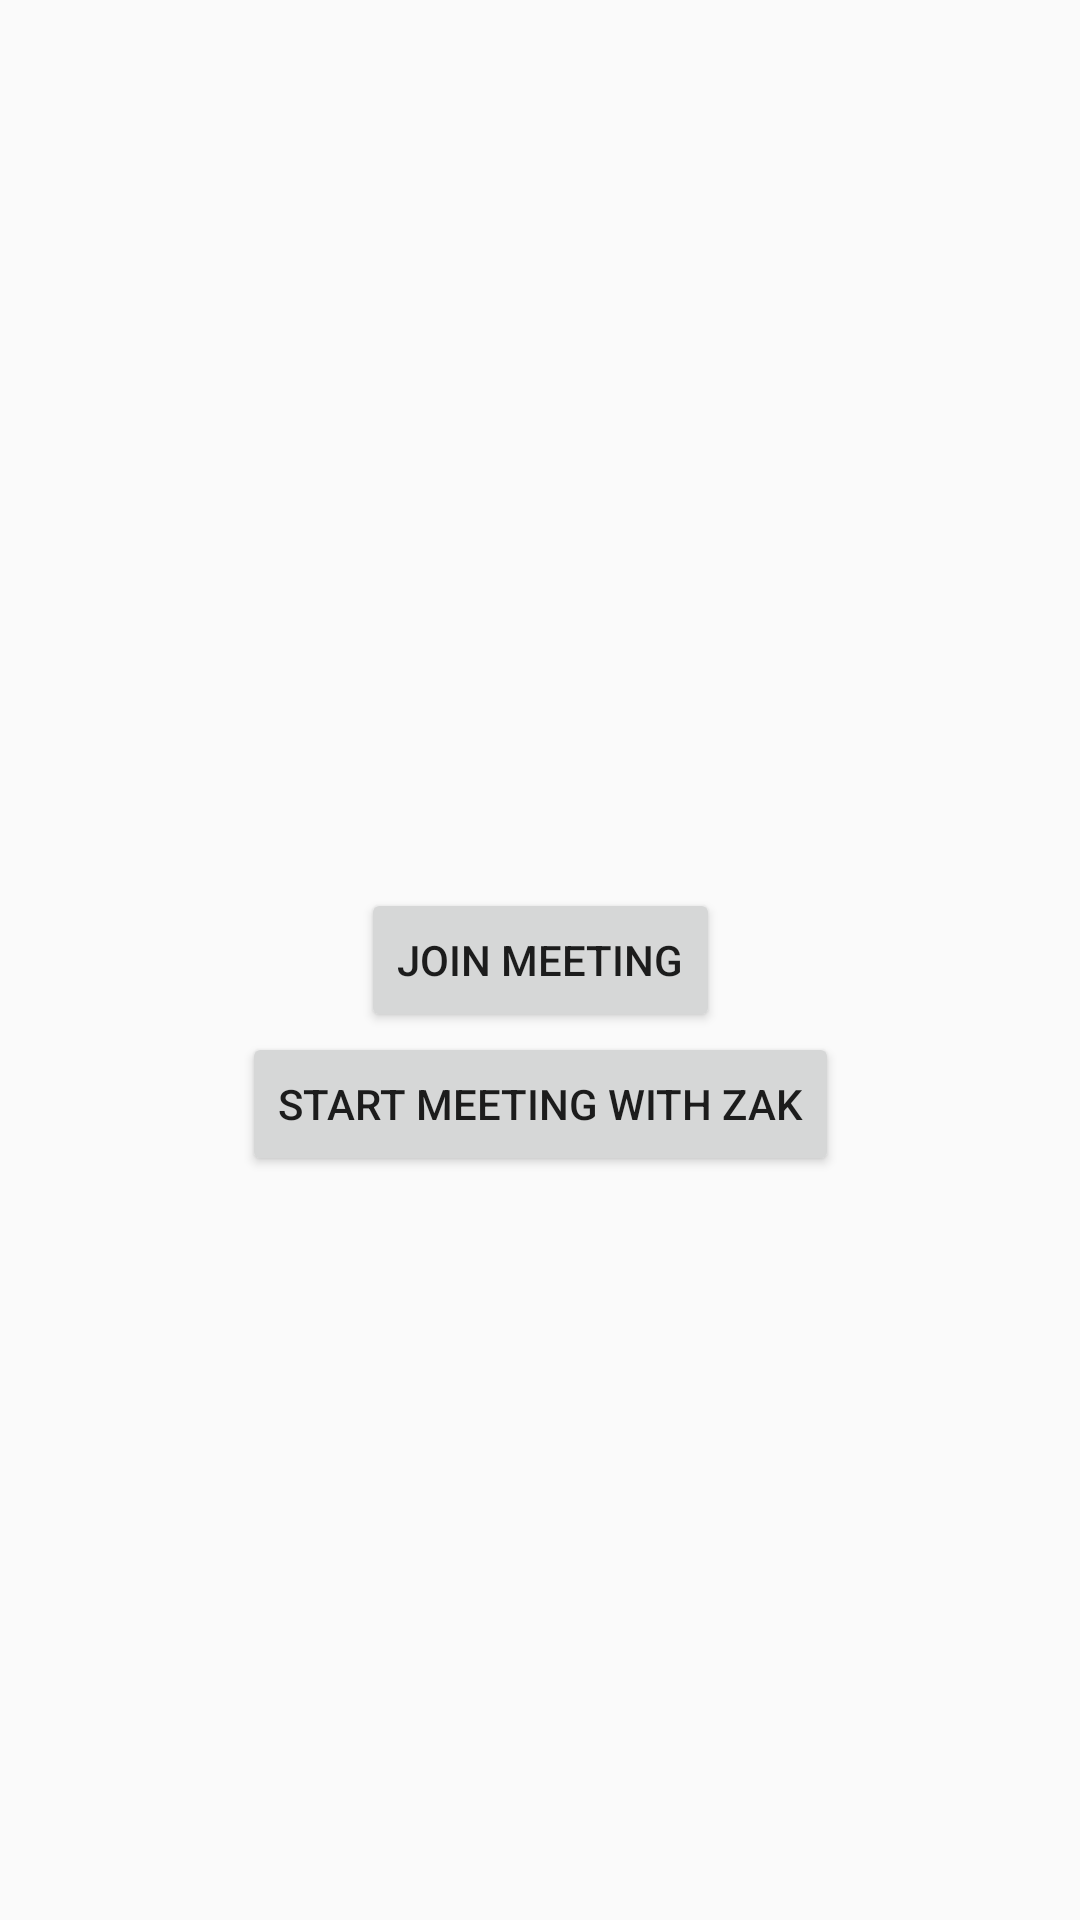

The Android layout XML behind this screen, and the referenced resources:
<!-- AndroidManifest.xml: application theme AppTheme -->
<!-- res/layout/activity_main.xml -->
<?xml version="1.0" encoding="utf-8"?>
<androidx.constraintlayout.widget.ConstraintLayout xmlns:android="http://schemas.android.com/apk/res/android"
  xmlns:app="http://schemas.android.com/apk/res-auto"
  xmlns:tools="http://schemas.android.com/tools"
  android:layout_width="match_parent"
  android:layout_height="match_parent"
  tools:context=".controller.MainActivity">

  <Button
    android:id="@+id/join_button"
    android:layout_width="wrap_content"
    android:layout_height="wrap_content"
    android:text="join meeting"
    app:layout_constraintBottom_toBottomOf="parent"
    app:layout_constraintLeft_toLeftOf="parent"
    app:layout_constraintRight_toRightOf="parent"
    app:layout_constraintTop_toTopOf="parent" />

  <Button
    android:id="@+id/start_button"
    android:layout_width="wrap_content"
    android:layout_height="wrap_content"
    android:text="start meeting with zak"
    app:layout_constraintTop_toBottomOf="@id/join_button"
    app:layout_constraintStart_toStartOf="parent"
    app:layout_constraintEnd_toEndOf="parent"/>

</androidx.constraintlayout.widget.ConstraintLayout>
<!-- resources referenced by this layout -->
<resources>
  <style name="AppTheme" parent="Theme.AppCompat.Light.DarkActionBar">
      
      <item name="colorPrimary">@color/primary_color</item>
      <item name="colorPrimaryDark">@color/primary_color_dark</item>
      <item name="colorAccent">@color/accent_color</item>
    </style>
  <color name="primary_color">#4E878C</color>
  <color name="primary_color_dark">#00241B</color>
  <color name="accent_color">#65B891</color>
</resources>
